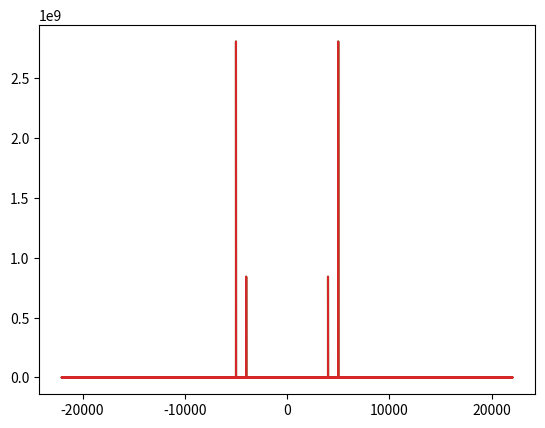

The matplotlib source for this figure:
import numpy as np
from matplotlib import pyplot as plt

SAMPLE_RATE = 44100  # Hertz
DURATION = 5  # Seconds

def generate_sine_wave(freq, sample_rate, duration):
    """Generates a sample sine wave with a specific sample rate, constant
    frequency and max amplitude of 1.0.
    """
    x = np.linspace(0, duration, sample_rate * duration, endpoint=False)
    frequencies = x * freq
    # 2pi because np.sin takes radians
    y = np.sin((2 * np.pi) * frequencies)
    return x, y

def generate_rand_wave(freq, sample_rate, duration):
    # TODO: generate random data
    x = np.linspace(0, duration, sample_rate * duration, endpoint=False)
    frequencies = x * freq
    # 2pi because np.sin takes radians
    y = np.sin((2 * np.pi) * frequencies)
    return x, y


# Generate a 2 hertz sine wave that lasts for 5 seconds
x, y = generate_sine_wave(2, SAMPLE_RATE, DURATION)
plt.plot(x, y)
plt.show()

_, nice_tone = generate_sine_wave(5000, SAMPLE_RATE, DURATION)
_, noise_tone = generate_sine_wave(4000, SAMPLE_RATE, DURATION)
noise_tone = noise_tone * 0.3

mixed_tone = nice_tone + noise_tone

normalized_tone = np.int16((mixed_tone / mixed_tone.max()) * 32767)

plt.plot(normalized_tone[:1000])
plt.show()

from scipy.io.wavfile import write

# Remember SAMPLE_RATE = 44100 Hz is our playback rate
write("normalized_tone.wav", SAMPLE_RATE, normalized_tone)

from scipy.fft import fft, fftfreq

# Number of samples in normalized_tone
N = SAMPLE_RATE * DURATION

yf = fft(normalized_tone)
xf = fftfreq(N, 1 / SAMPLE_RATE)

plt.plot(xf, np.abs(yf))
plt.show()


yf = fft(normalized_tone)
xf = fftfreq(N, 1 / SAMPLE_RATE)

plt.plot(xf, np.abs(yf))
plt.show()